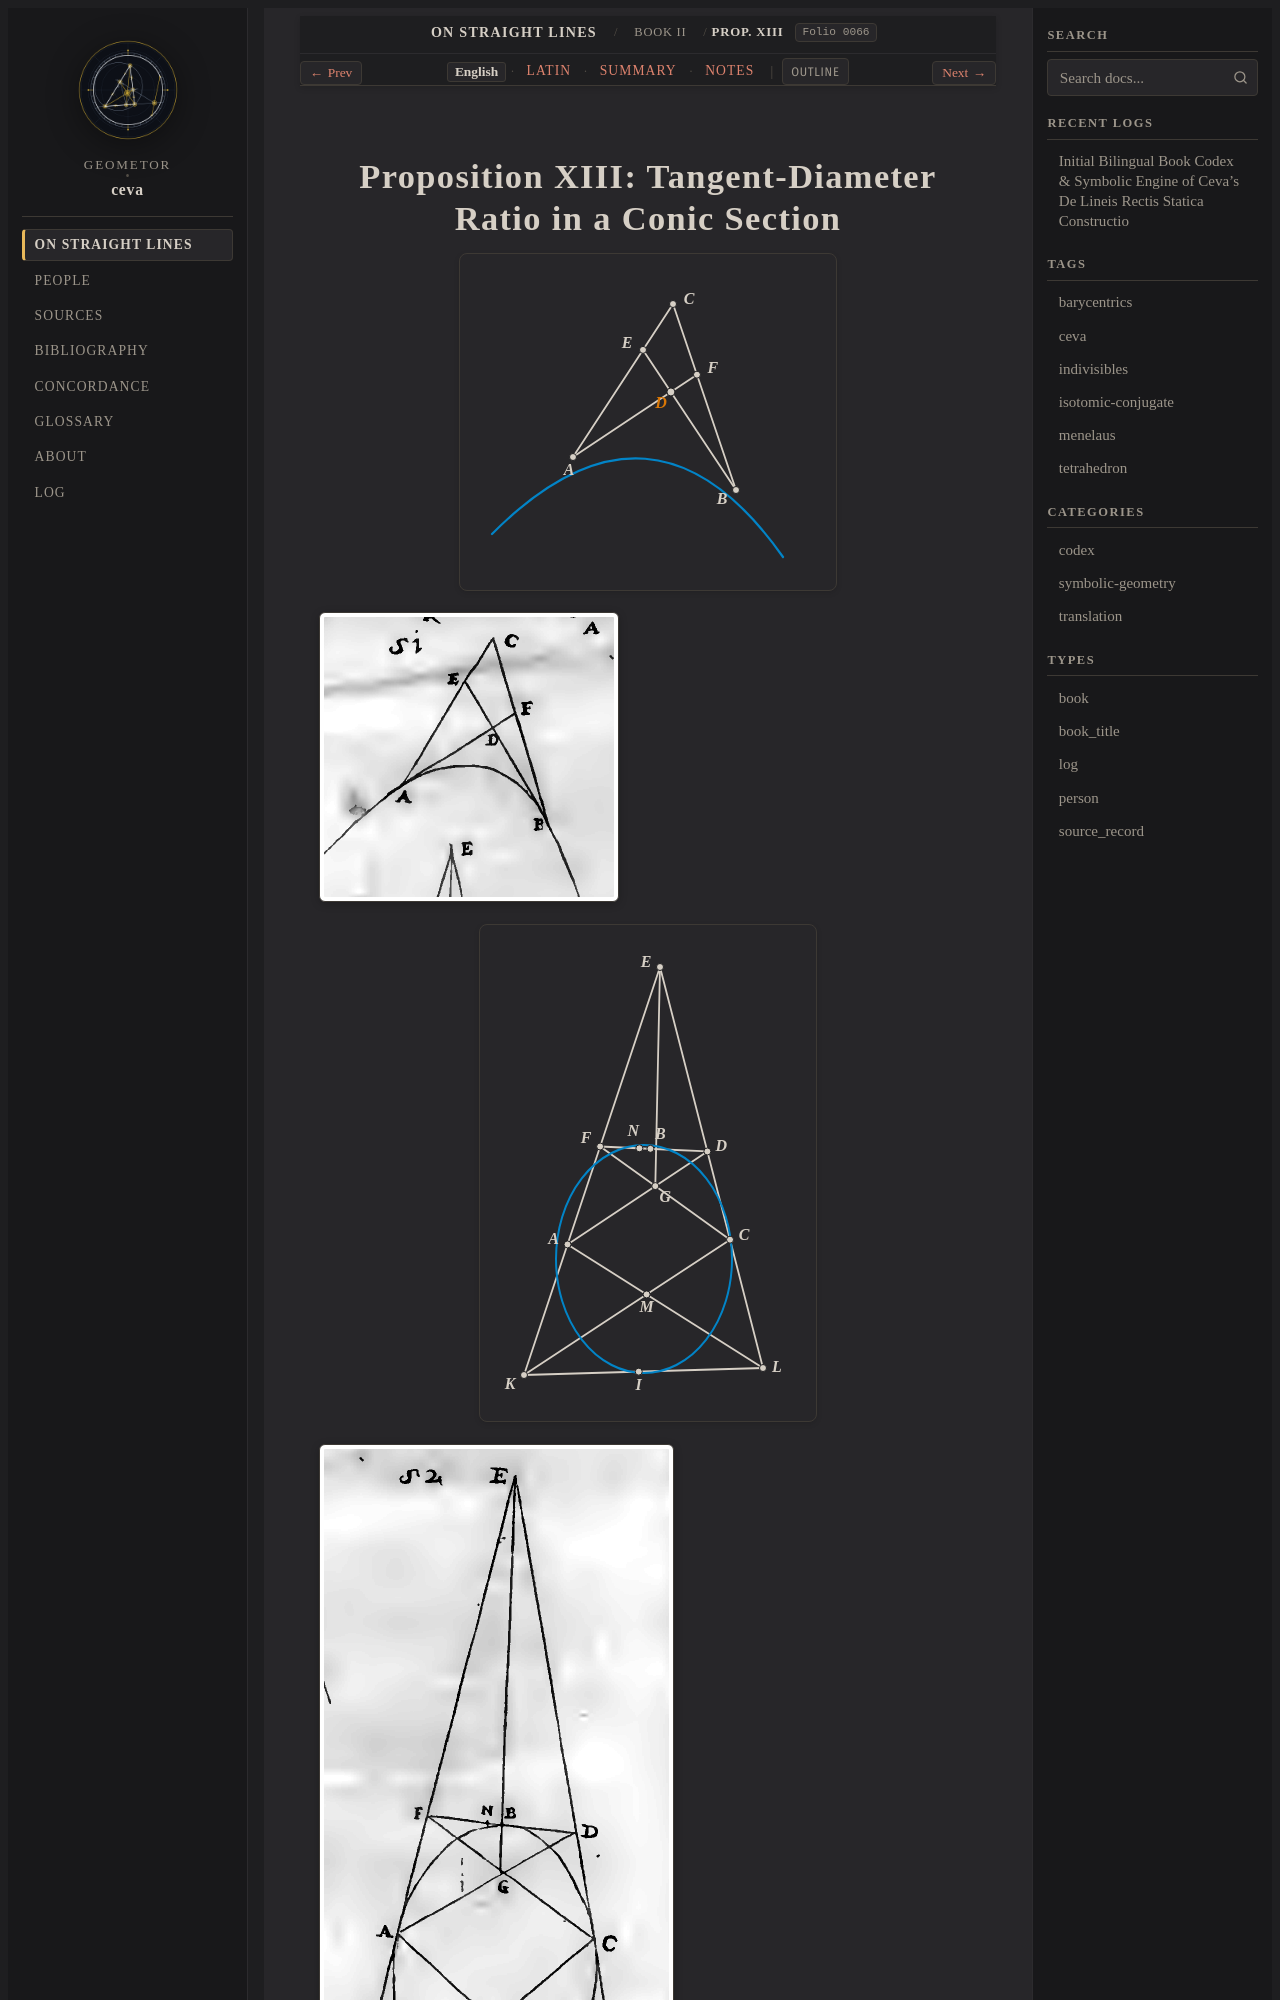

repository: geometor/ceva · page: de_lineis_rectis/liber_secundus/prop_13/index.html · generator: sphinx

:layout: book
:order: 14
:canonical_id: liber_secundus_prop_13
:breadcrumb_title: Prop. XIII
:folio: 0066
:tracks: English: index | Latin: la | Summary: summary | Notes: notes

.. _liber-secundus-prop-13:
.. _liber-secundus-prop-13-en:
